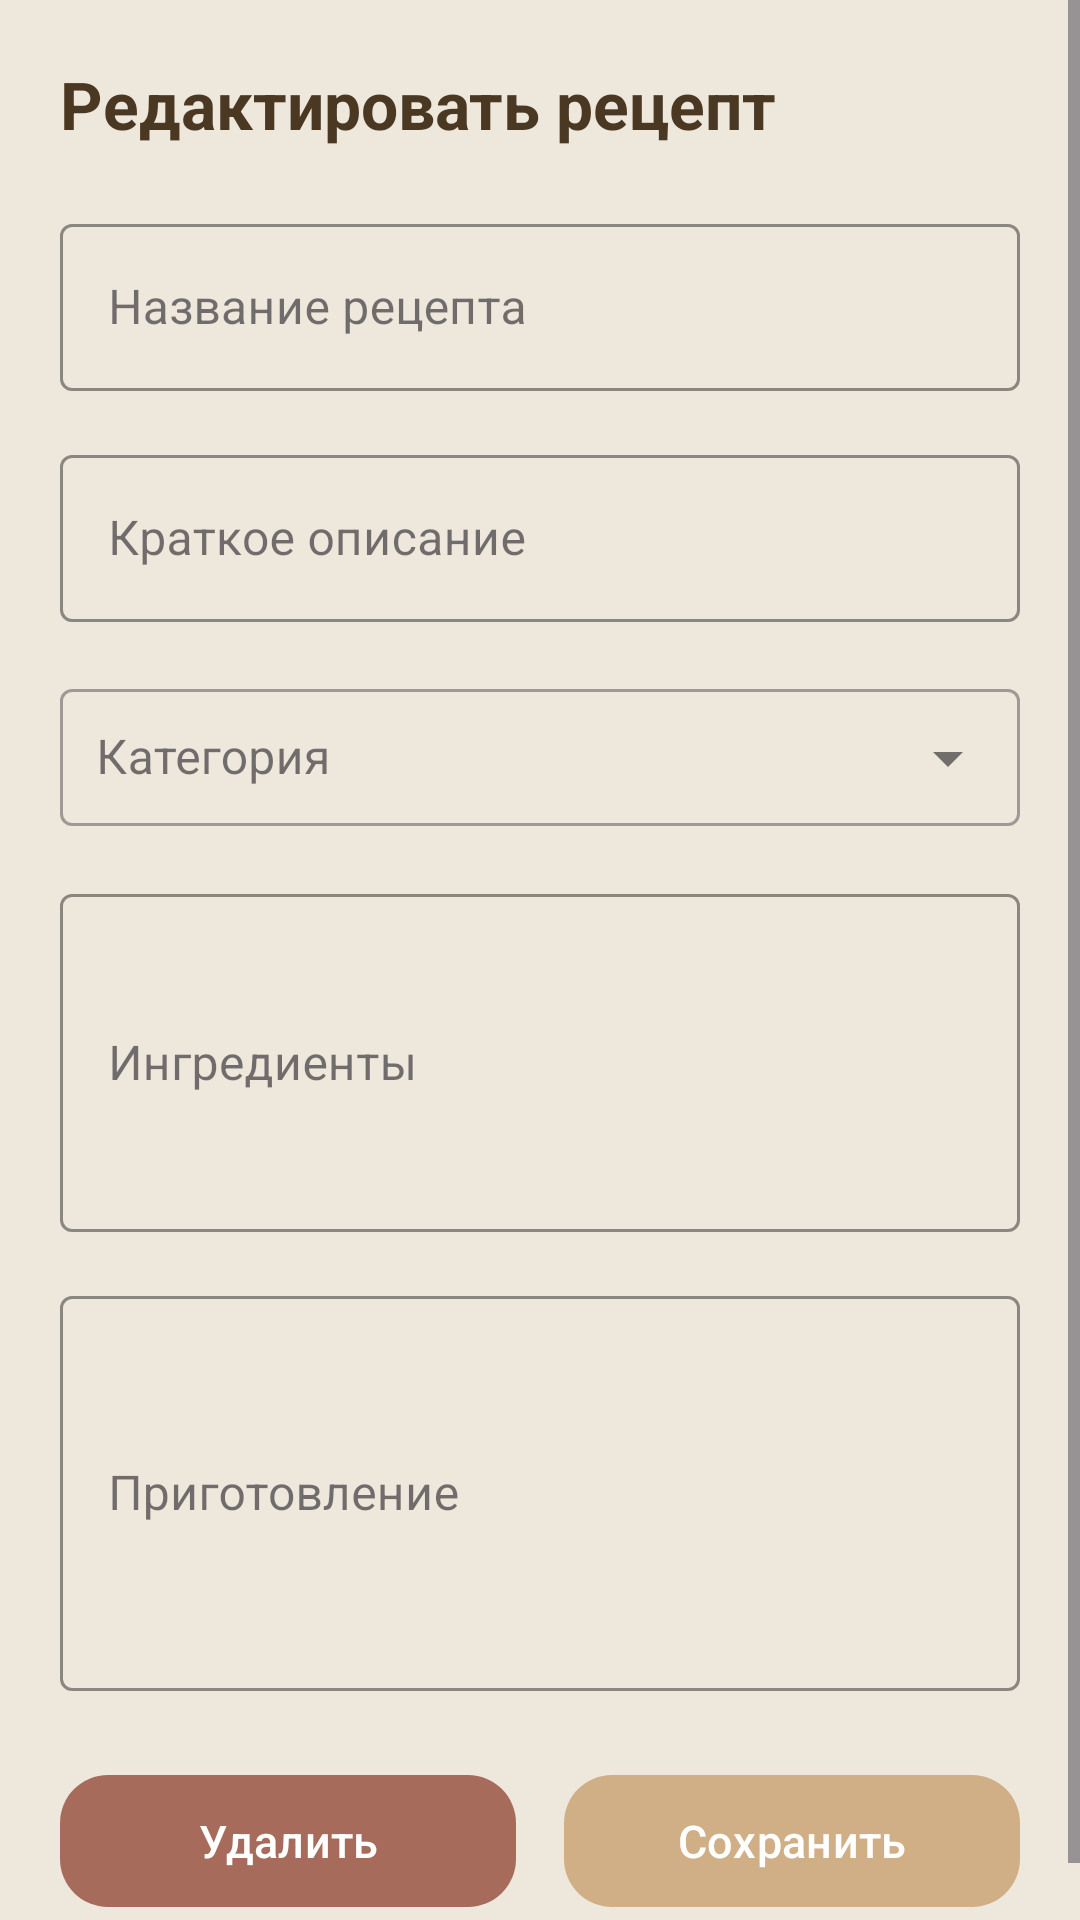

Layout XML and referenced resources for this Android screen:
<!-- AndroidManifest.xml: application theme Theme.Flavor -->
<!-- res/layout/fragment_edit_recipe.xml -->
<?xml version="1.0" encoding="utf-8"?>
<ScrollView xmlns:android="http://schemas.android.com/apk/res/android"
    xmlns:app="http://schemas.android.com/apk/res-auto"
    android:layout_width="match_parent"
    android:layout_height="wrap_content"
    android:background="@color/surface">

    <LinearLayout
        android:layout_width="match_parent"
        android:layout_height="wrap_content"
        android:orientation="vertical"
        android:padding="20dp">

        <TextView
            android:layout_width="wrap_content"
            android:layout_height="wrap_content"
            android:text="Редактировать рецепт"
            android:textSize="22sp"
            android:textStyle="bold"
            android:textColor="@color/text_primary"
            android:layout_marginBottom="20dp" />

        <com.google.android.material.textfield.TextInputLayout
            android:layout_width="match_parent"
            android:layout_height="wrap_content"
            android:layout_marginBottom="16dp"
            app:hintTextColor="@color/text_muted"
            app:boxStrokeColor="@color/inactive_button"
            style="@style/Widget.MaterialComponents.TextInputLayout.OutlinedBox">

            <com.google.android.material.textfield.TextInputEditText
                android:id="@+id/editTitle"
                android:layout_width="match_parent"
                android:layout_height="wrap_content"
                android:inputType="textCapSentences"
                android:textColor="@color/text_primary"
                android:textColorHint="@color/text_muted"
                android:hint="Название рецепта" />
        </com.google.android.material.textfield.TextInputLayout>

        <com.google.android.material.textfield.TextInputLayout
            android:layout_width="match_parent"
            android:layout_height="wrap_content"
            android:layout_marginBottom="16dp"
            app:hintTextColor="@color/text_muted"
            app:boxStrokeColor="@color/inactive_button"
            style="@style/Widget.MaterialComponents.TextInputLayout.OutlinedBox">

            <com.google.android.material.textfield.TextInputEditText
                android:id="@+id/editDescription"
                android:layout_width="match_parent"
                android:layout_height="wrap_content"
                android:inputType="textMultiLine"
                android:maxLines="3"
                android:textColor="@color/text_primary"
                android:textColorHint="@color/text_muted"
                android:hint="Краткое описание" />
        </com.google.android.material.textfield.TextInputLayout>

        
        <com.google.android.material.textfield.TextInputLayout
            android:layout_width="match_parent"
            android:layout_height="wrap_content"
            android:layout_marginBottom="16dp"
            style="@style/Widget.MaterialComponents.TextInputLayout.OutlinedBox.ExposedDropdownMenu">

            <AutoCompleteTextView
                android:id="@+id/editCategory"
                android:layout_width="match_parent"
                android:layout_height="wrap_content"
                android:inputType="none"
                android:hint="Категория"
                android:textSize="16sp"
                android:padding="12dp" />

        </com.google.android.material.textfield.TextInputLayout>

        <com.google.android.material.textfield.TextInputLayout
            android:layout_width="match_parent"
            android:layout_height="wrap_content"
            android:layout_marginBottom="16dp"
            app:hintTextColor="@color/text_muted"
            app:boxStrokeColor="@color/inactive_button"
            style="@style/Widget.MaterialComponents.TextInputLayout.OutlinedBox">

            <com.google.android.material.textfield.TextInputEditText
                android:id="@+id/editIngredients"
                android:layout_width="match_parent"
                android:layout_height="wrap_content"
                android:inputType="textMultiLine"
                android:minLines="4"
                android:textColor="@color/text_primary"
                android:textColorHint="@color/text_muted"
                android:hint="Ингредиенты" />
        </com.google.android.material.textfield.TextInputLayout>

        <com.google.android.material.textfield.TextInputLayout
            android:layout_width="match_parent"
            android:layout_height="wrap_content"
            android:layout_marginBottom="24dp"
            app:hintTextColor="@color/text_muted"
            app:boxStrokeColor="@color/inactive_button"
            style="@style/Widget.MaterialComponents.TextInputLayout.OutlinedBox">

            <com.google.android.material.textfield.TextInputEditText
                android:id="@+id/editInstructions"
                android:layout_width="match_parent"
                android:layout_height="wrap_content"
                android:inputType="textMultiLine"
                android:minLines="5"
                android:textColor="@color/text_primary"
                android:textColorHint="@color/text_muted"
                android:hint="Приготовление" />
        </com.google.android.material.textfield.TextInputLayout>

        <LinearLayout
            android:layout_width="match_parent"
            android:layout_height="wrap_content"
            android:orientation="horizontal">

            <com.google.android.material.button.MaterialButton
                android:id="@+id/deleteButton"
                android:layout_width="0dp"
                android:layout_height="52dp"
                android:layout_weight="1"
                android:layout_marginEnd="8dp"
                android:text="Удалить"
                android:textAllCaps="false"
                android:textSize="15sp"
                android:textColor="@color/white"
                app:backgroundTint="@color/error"
                app:cornerRadius="16dp" />

            <com.google.android.material.button.MaterialButton
                android:id="@+id/saveEditButton"
                android:layout_width="0dp"
                android:layout_height="52dp"
                android:layout_weight="1"
                android:layout_marginStart="8dp"
                android:text="Сохранить"
                android:textAllCaps="false"
                android:textSize="15sp"
                android:textColor="@color/white"
                app:backgroundTint="@color/active_button"
                app:cornerRadius="16dp" />
        </LinearLayout>

    </LinearLayout>
</ScrollView>
<!-- resources referenced by this layout -->
<resources>
  <color name="active_button">#D0AF87</color>
  <color name="error">#A66B5B</color>
  <color name="inactive_button">#866A40</color>
  <color name="surface">#EDE7DC</color>
  <color name="text_muted">#8A7D6A</color>
  <color name="text_primary">#4A3823</color>
  <color name="white">#FFFFFFFF</color>
  <style name="Theme.Flavor" parent="Base.Theme.Flavor" />
  <style name="Base.Theme.Flavor" parent="Theme.Material3.DayNight.NoActionBar">
          
          <item name="android:colorControlHighlight">@color/button_pressed</item>  
          <item name="android:colorButtonNormal">?attr/colorPrimary</item>
          
      </style>
  <color name="button_pressed">#6E5430</color>
</resources>
